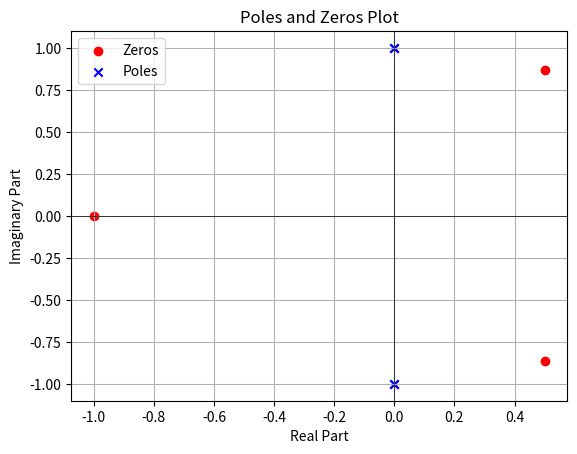

Write the Python code that produced this figure.
import numpy as np
import matplotlib.pyplot as plt
from scipy import signal

# Define the numerator and denominator polynomials
numerator_coeffs = [1, 0, 0, 1]  # Coefficients of N(s) = s^3 + 1
denominator_coeffs = [1, 0, 2, 0, 1]  # Coefficients of D(s) = s^4 + 2s^2 + 1

# Create the transfer function
system = signal.TransferFunction(numerator_coeffs, denominator_coeffs)

# Find the zeros and poles
zeros = np.roots(numerator_coeffs)
poles = np.roots(denominator_coeffs)

# Print zeros and poles
print("Zeros:", zeros)
print("Poles:", poles)

# Plot poles and zeros
plt.figure()
plt.scatter(np.real(zeros), np.imag(zeros), marker='o', color='r', label='Zeros')
plt.scatter(np.real(poles), np.imag(poles), marker='x', color='b', label='Poles')
plt.axhline(0, color='black', lw=0.5)
plt.axvline(0, color='black', lw=0.5)
plt.grid()
plt.xlabel('Real Part')
plt.ylabel('Imaginary Part')
plt.title('Poles and Zeros Plot')
plt.legend()
plt.show()